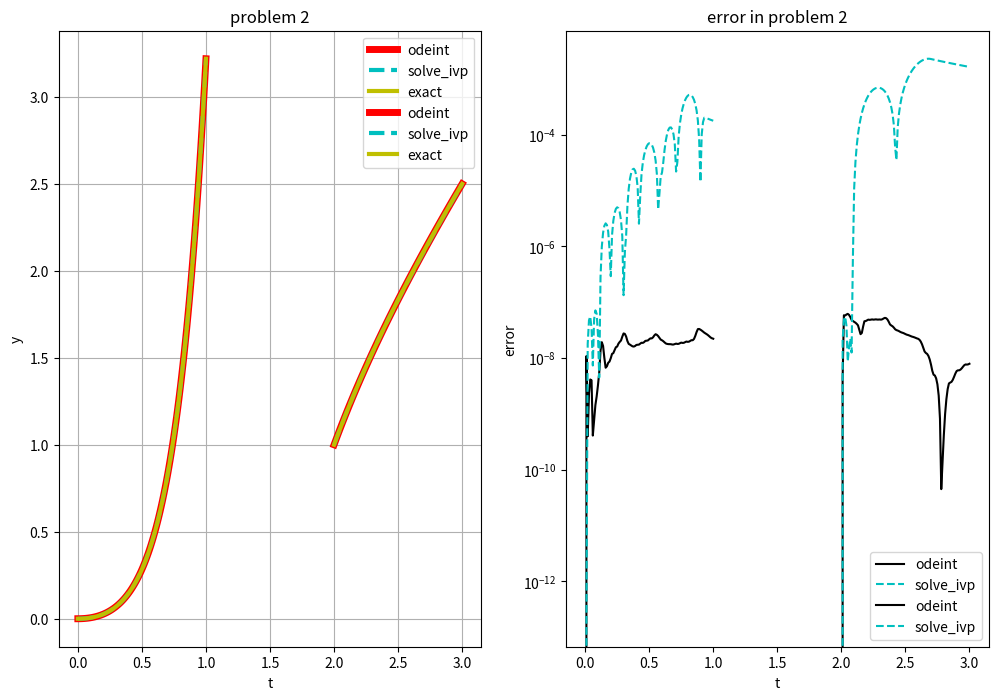

This figure's Python source:
import numpy as np
import scipy as sp
import matplotlib.pyplot as plt
from scipy.integrate import odeint,solve_ivp

def ode_1(y,t):
    return t*np.exp(3*t)-2*y

def ode_1_ivp(t,y):
    return t*np.exp(3*t)-2*y

def exact_1(t):
    return (1/5)*t*np.exp(3*t)-(1/25)*np.exp(3*t)+(1/25)*np.exp(-2*t)

def ode_2(y,t):
    return 1+(t-y)**2

def ode_2_ivp(t,y):
    return 1+(t-y)**2

def exact_2(t):
    return t+(1/(1-t))

t_span_1=np.linspace(0,1,101)
y0_1=0

y_odeint_1=odeint(ode_1,y0_1,t_span_1)

result_ivp_1=solve_ivp(ode_1_ivp,[0,1],[y0_1],t_eval=t_span_1,method='RK45')

y_ivp_1=result_ivp_1.y[0]

y_exact_1=exact_1(t_span_1)

error_odeint=np.abs(y_odeint_1.flatten()-y_exact_1)
error_ivp_1=np.abs(y_ivp_1-y_exact_1)

t_span_2=np.linspace(2,3,101)
y0_2=1

y_odeint_2=odeint(ode_2,y0_2,t_span_2)
result_ivp_2=solve_ivp(ode_2_ivp,[2,3],[y0_2],t_eval=t_span_2,method='RK45')
y_ivp_2=result_ivp_2.y[0]
y_exact_2=exact_2(t_span_2)

error_odeint_2=np.abs(y_odeint_2.flatten()-y_exact_2)
error_ivp_2=np.abs(y_ivp_2-y_exact_2)

plt.figure(figsize=(12,8))

plt.subplot(1,2,1)
plt.plot(t_span_1,y_odeint_1,'r',linewidth=5,label='odeint')
plt.plot(t_span_1,y_ivp_1,'c--',linewidth=3,label='solve_ivp')
plt.plot(t_span_1,y_exact_1,'y',linewidth=3,label='exact')
plt.xlabel('t')
plt.ylabel('y')
plt.title('Problem 1')
plt.legend()

plt.subplot(1,2,2)
plt.semilogy(t_span_1,error_odeint,'k',label='odeint')
plt.semilogy(t_span_1,error_ivp_1,'c--',label='solve_ivp')
plt.xlabel('t')
plt.ylabel('error')
plt.title('error in problem 1')
plt.grid()
plt.legend()

plt.show()

plt.subplot(1,2,1)
plt.plot(t_span_2,y_odeint_2,'r',linewidth=5,label='odeint')
plt.plot(t_span_2,y_ivp_2,'c--',linewidth=3,label='solve_ivp')
plt.plot(t_span_2,y_exact_2,'y',linewidth=3,label='exact')
plt.xlabel('t')
plt.ylabel('y')
plt.title('problem 2')
plt.grid()
plt.legend()

plt.subplot(1,2,2)
plt.semilogy(t_span_2,error_odeint_2,'k',label='odeint')
plt.semilogy(t_span_2,error_ivp_2,'c--',label='solve_ivp')
plt.xlabel('t')
plt.ylabel('error')
plt.title('error in problem 2')
plt.grid()
plt.legend()
plt.show()


